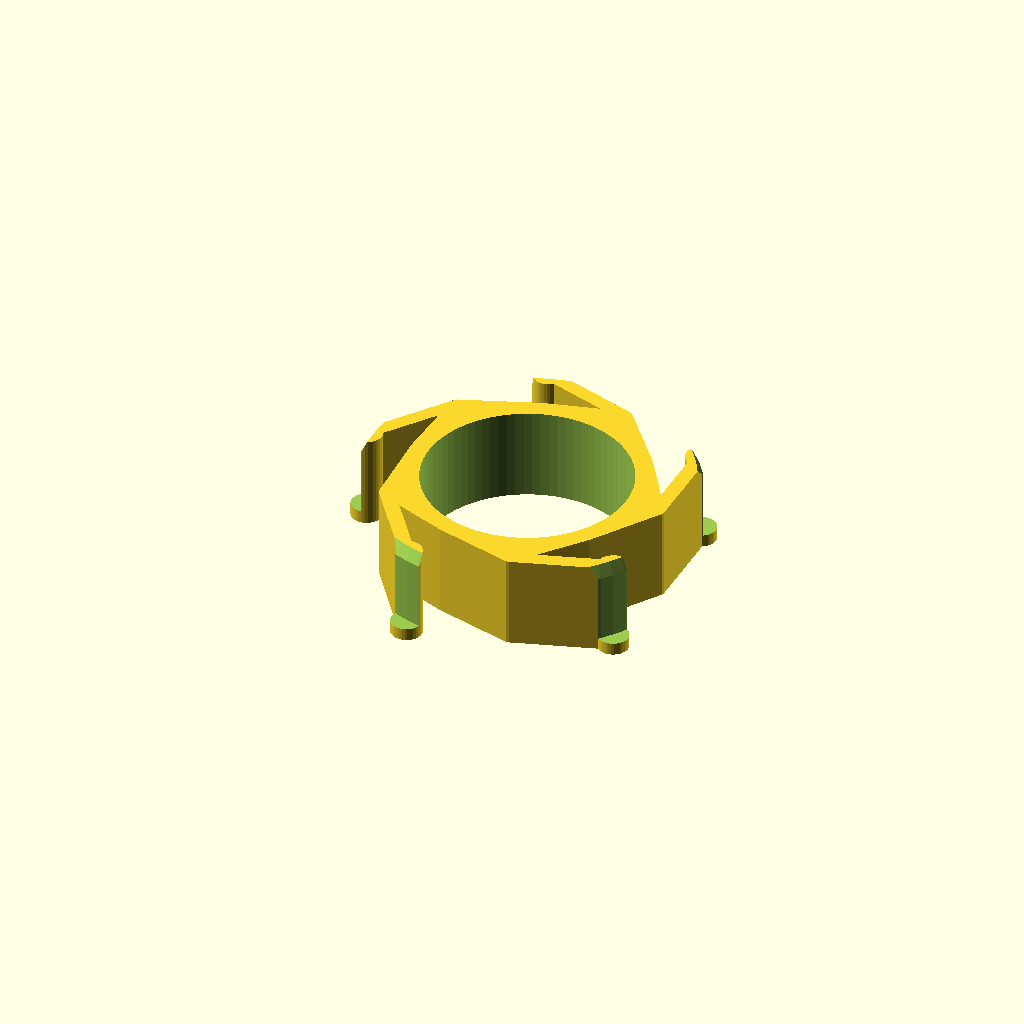
Cell 1 — every parameter at its default value.
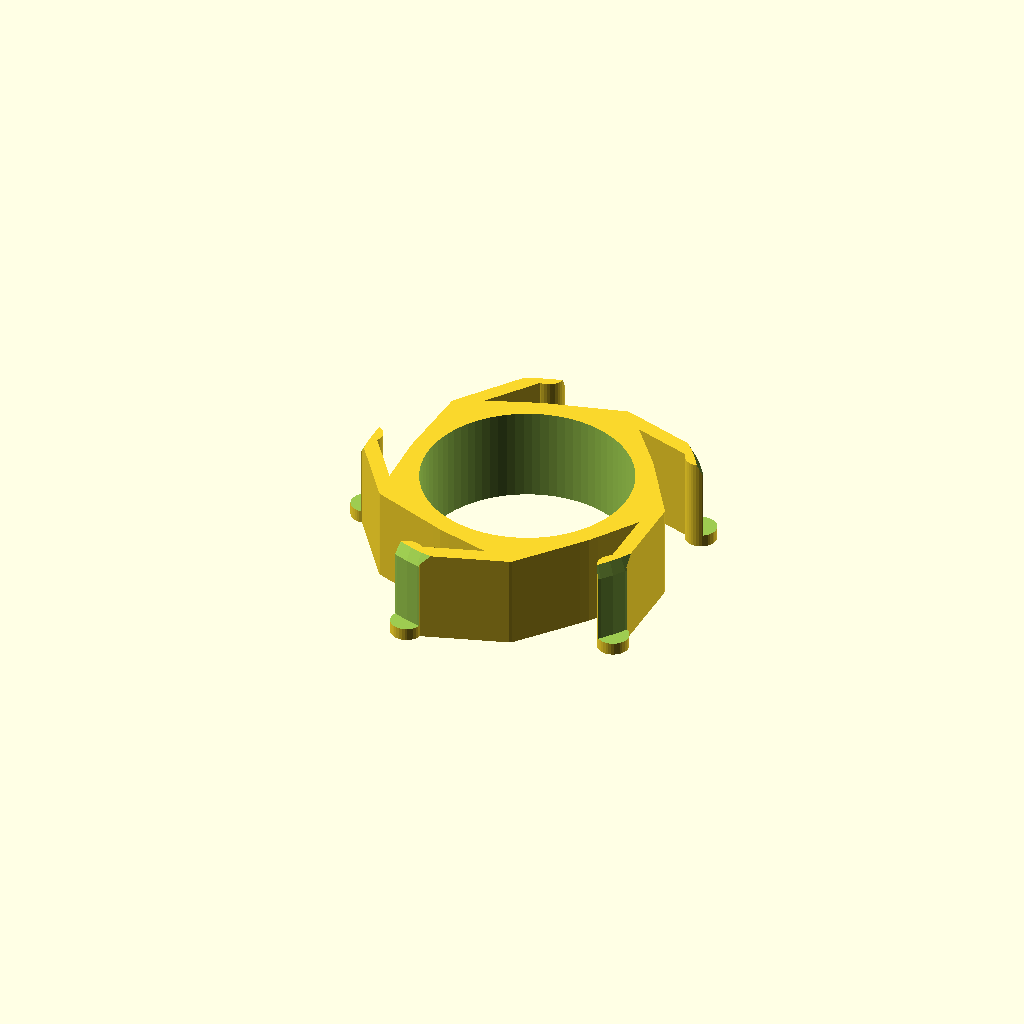
Cell 2 — part set to "left", the other parameters unchanged.
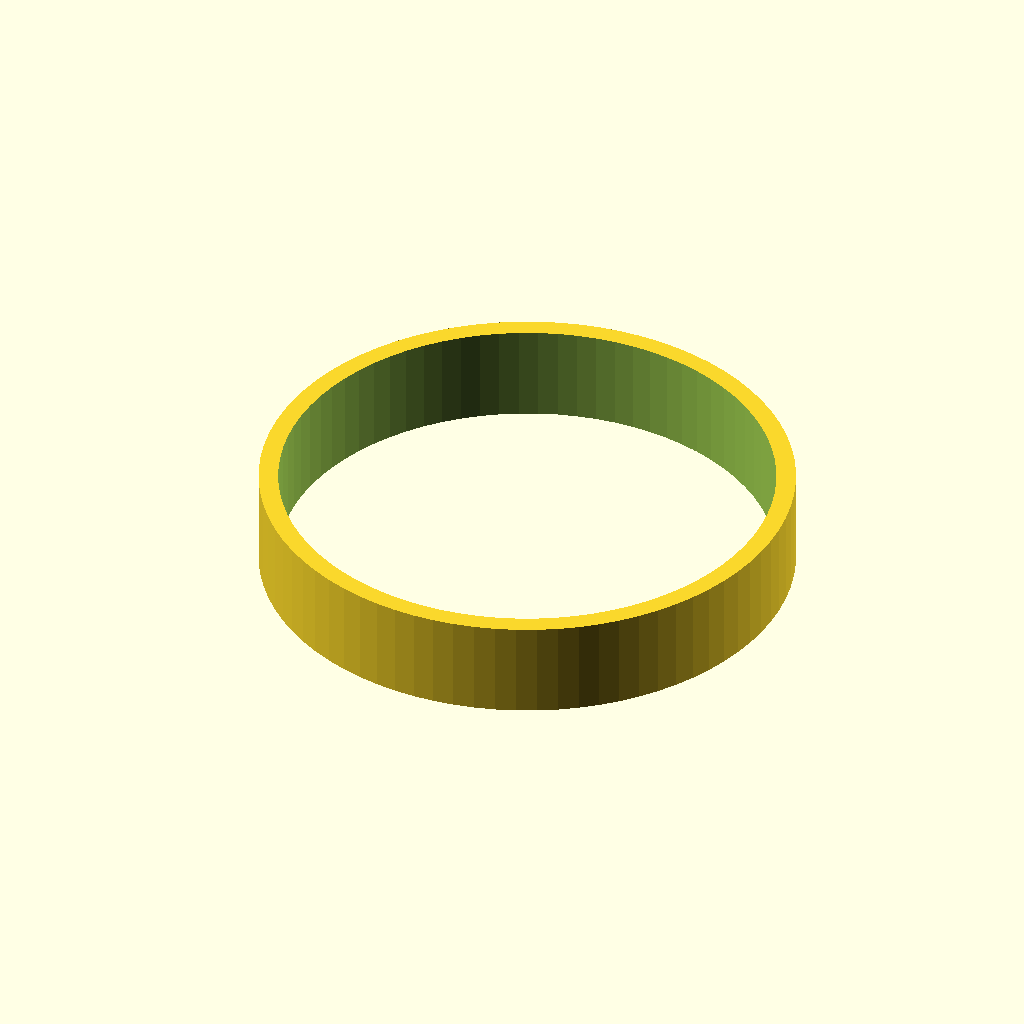
Cell 3 — tube_diameter set to 75, the other parameters unchanged.
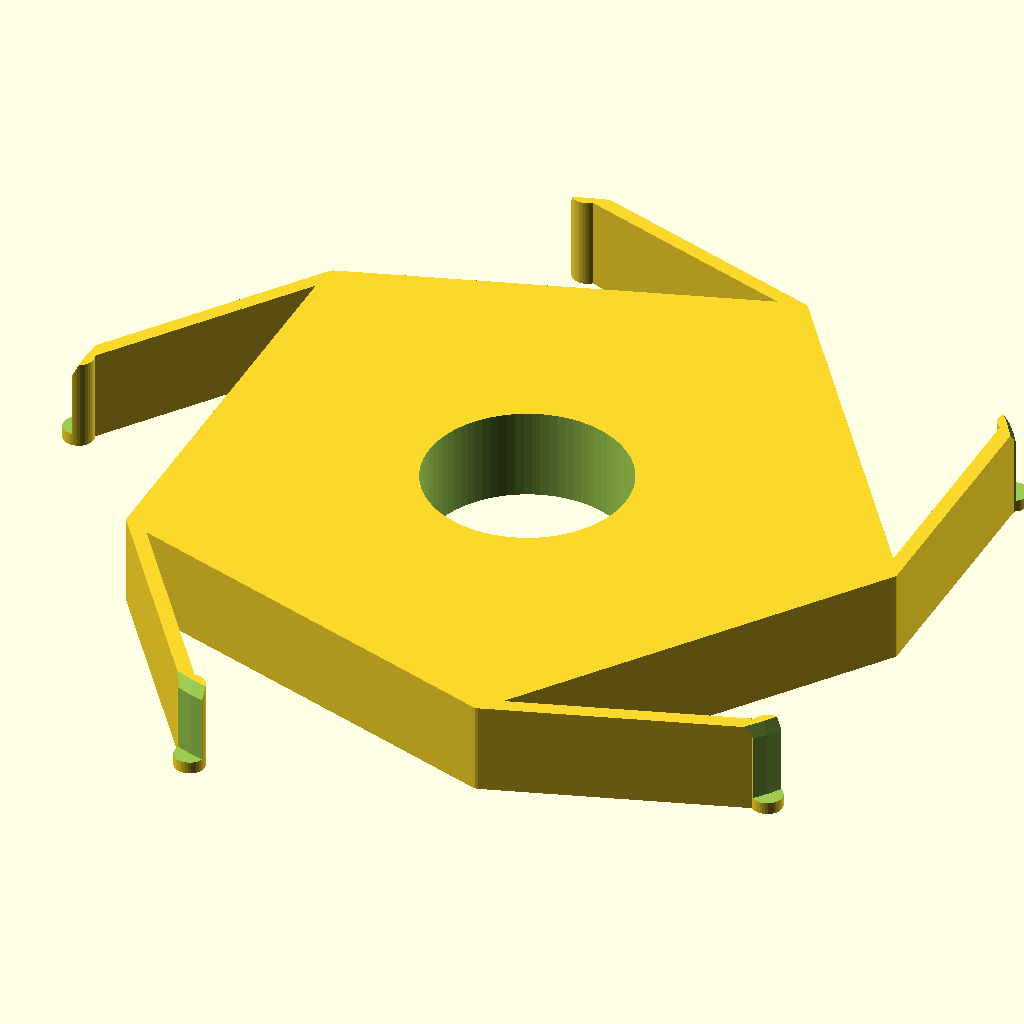
Cell 4: spool_diameter = 150 (everything else at default).
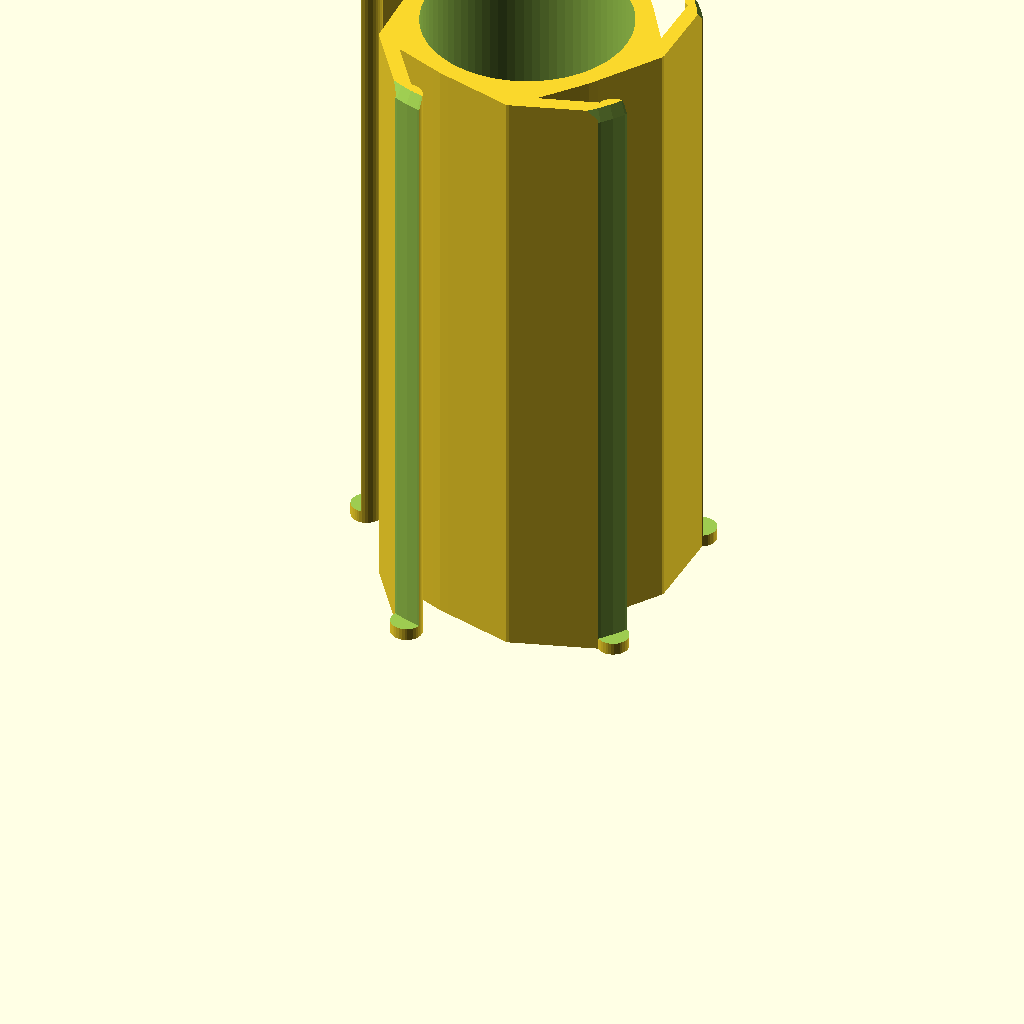
Cell 5 — height set to 100, the other parameters unchanged.
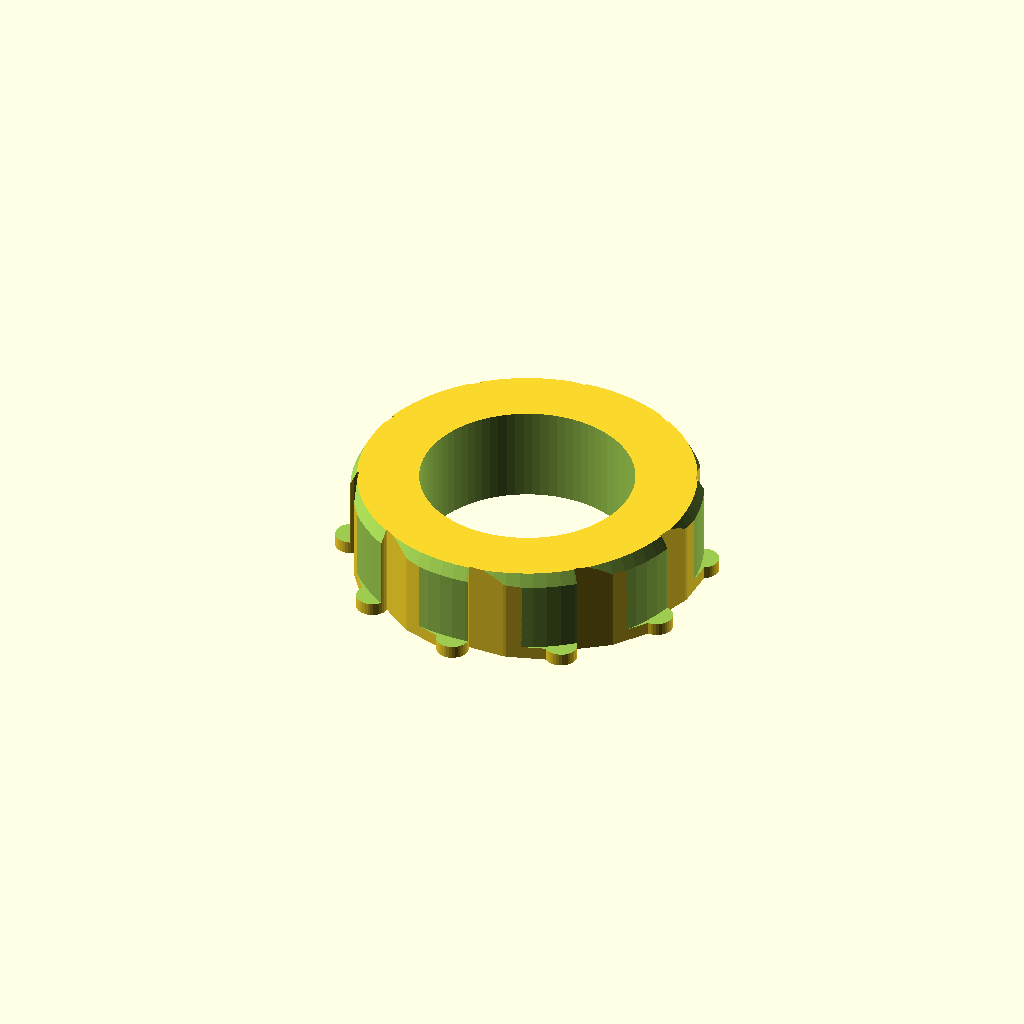
Cell 6 — number_of_arms set to 10, the other parameters unchanged.
One fixed orthographic camera (rotation 55°, 0°, 25°; colour scheme Cornfield) for every cell.
The OpenSCAD source (scadFiles/735213/1804888.scad):
// 'Customizable Spool Adapter' by wstein 

// is licensed under the Attribution - Non-Commercial - Share Alike license. 

// Version 1.3.1 (c) November 2015

// please refer the complete license here: http://creativecommons.org/licenses/by-sa/3.0/legalcode

//

// V1.4: inner hole fix (see http://www.thingiverse.com/thing:1151473)

// V1.3.1: Bug fixed for latest customizer

// V1.3: Customizer creation failure fixed. Some smaller issues fixed. More slider used. New license cc-by-sa!

// V1.2: part handling optimized

// V1.1a: UI optimized

// V1.1: new star shape



// preview[view:south, tilt:top diagonal]



//to show. This setting is only relevant for preview.

part="right"; //[right:Right,left:Left,straight:Straight,star_right:Star Right,star_left:Star Left]



//depended on the inner and outer diameter, you may also need to change the "Arms" settings to get a perfect working adapter. 

tube_diameter=32; //[0:0.5:75]

spool_diameter=53; //[0:1:150]

height=15; //[0:100]

number_of_arms=5; //[3:10]

function get_number_of_arms() = (part == "straight" && number_of_arms % 2 > 0 ? 1 : 0) + number_of_arms;



/*[Advanced]*/



inner_diameter_backlash=1.0; //[0:0.1:5]

collar_thickness=2.0; //[0:0.5:10]

chamfer_depth=2.0; //[0:0.5:20]

wall=3.0; //[0:0.1:10]



/*[Arms]*/



//I used 2mm on 32/53 Adapter with 6 arms and 2.4mm with 5 arms. It depends on the length.

arm_thickness=2.4; //[0:0.1:5]

//in mm. The adapter should fit tight to the spool, so the outer diameter is enlarged by this value.

arm_compression=1.0; //[0:0.1:5]

// in mm

arm_end_diameter=5.0; //[0:0.5:20]



/*[Expert]*/

quality=80; //[60:Normal,80:Good,100:High]



function get_part_index() = search([part], ["right","left","straight","star_right","star_left"])[0];



/*[Hidden]*/





inner_diameter=tube_diameter+inner_diameter_backlash;

outer_diameter=spool_diameter+arm_compression;



outer_shape=[



    [outer_diameter/2+arm_end_diameter+.1,collar_thickness],

    [outer_diameter/2,collar_thickness],

    [outer_diameter/2,height-chamfer_depth],

    [spool_diameter/2-.5,height+0.01],

    [outer_diameter/2+arm_end_diameter+.1,height+0.01],

];



number=part == "straight"?get_number_of_arms()/2:get_number_of_arms();



arm_degree=360/get_number_of_arms();

degree=360/number;



difference()

{   

    linear_extrude(convexity=20,height=height)

    union()

    {

        if(get_part_index()>2)

        for(a=[0:degree:359])

        hull()

        {

            circle(r=inner_diameter/2+wall,$fn=quality);

            

            rotate([0,0,a])

            translate([cos_arm,0,0])

            circle(r=arm_thickness/2,$fn=arm_thickness*7);

        }

        else

        hull()

        {

            circle(r=inner_diameter/2+wall,$fn=quality);

            

            for(a=[0:degree:359])

            rotate([0,0,a])

            translate([cos_arm,0,0])

            circle(r=arm_thickness/2,$fn=arm_thickness*7);

        }

        

        for(a=[0:degree:359])

        rotate([0,0,a])

        for(i=[0:len(arm_paths[get_part_index()])-2])

        hull()

        for(j=[i:i+1])

        translate(arm_paths[get_part_index()][j])

        circle(r=arm_thickness/2,$fn=arm_thickness*7);

        

        for(a=[0:360/get_number_of_arms():359])

        rotate([0,0,a])

        translate([cos_arm,sin_arm])

        circle(r=arm_end_diameter/2,$fn=arm_end_diameter*7);       

    }

    

    translate([0,0,-1])

    cylinder(r=inner_diameter/2, h=height+2, $fn=quality);



    rotate_extrude(convexity=20,$fn=quality)

    polygon(outer_shape);

}



sin_arm=sin(arm_degree/2)*outer_diameter/2;

cos_arm=cos(arm_degree/2)*outer_diameter/2;

arm_paths=[

    // right

    [

        [cos_arm,0],

        [cos_arm,sin_arm],

    ],

    // left

    [

        [cos_arm,0],

        [cos_arm,-sin_arm],

    ],

    // straight

    [

        [cos_arm,sin_arm],

        [cos_arm,-sin_arm],

    ],

    // right star

    [

        [cos_arm,0],

        [cos_arm,sin_arm],

    ],

    // left star

    [

        [cos_arm,0],

        [cos_arm,-sin_arm],

    ],

];
Parameter table extracted from the source (name, type, default, range or options):
part: string, default "right", options "right", "left", "straight", "star_right", "star_left"
tube_diameter: number, default 32, range 0 to 75, step 0.5
spool_diameter: number, default 53, range 0 to 150, step 1
height: number, default 15, range 0 to 100
number_of_arms: number, default 5, range 3 to 10
